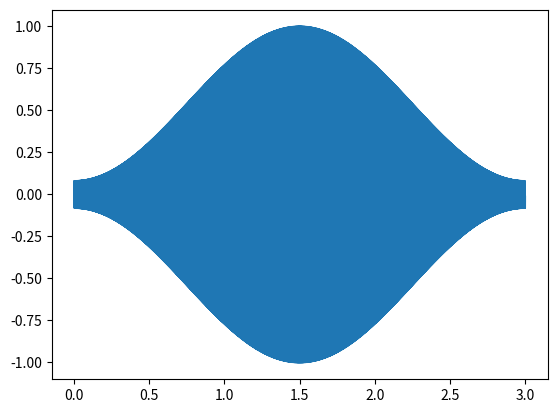

Write the Python code that produced this figure.
# 窓関数の確認: 第 1 章 1.で作成した信号に対して 6.の窓関数を適用した信号をプロットせよ．

import numpy as np
import matplotlib.pyplot as plt

def hamming(N):
    w = np.zeros(N)
    for n in range(N):
        w[n] = 0.54-0.46 * np.cos(2 * np.pi * n / (N-1))
    return w


A = 1    # 振幅
f = 440    # 周波数
fs = 16000    # サンプリング周波数
T = 3
t = np.arange(fs * T) / fs
x = A * np.sin(2 * np.pi * f * t)    # 第１章１. で作成した信号

w = hamming(fs*T)
x2 = x * w

plt.plot(t, x2)
plt.show()